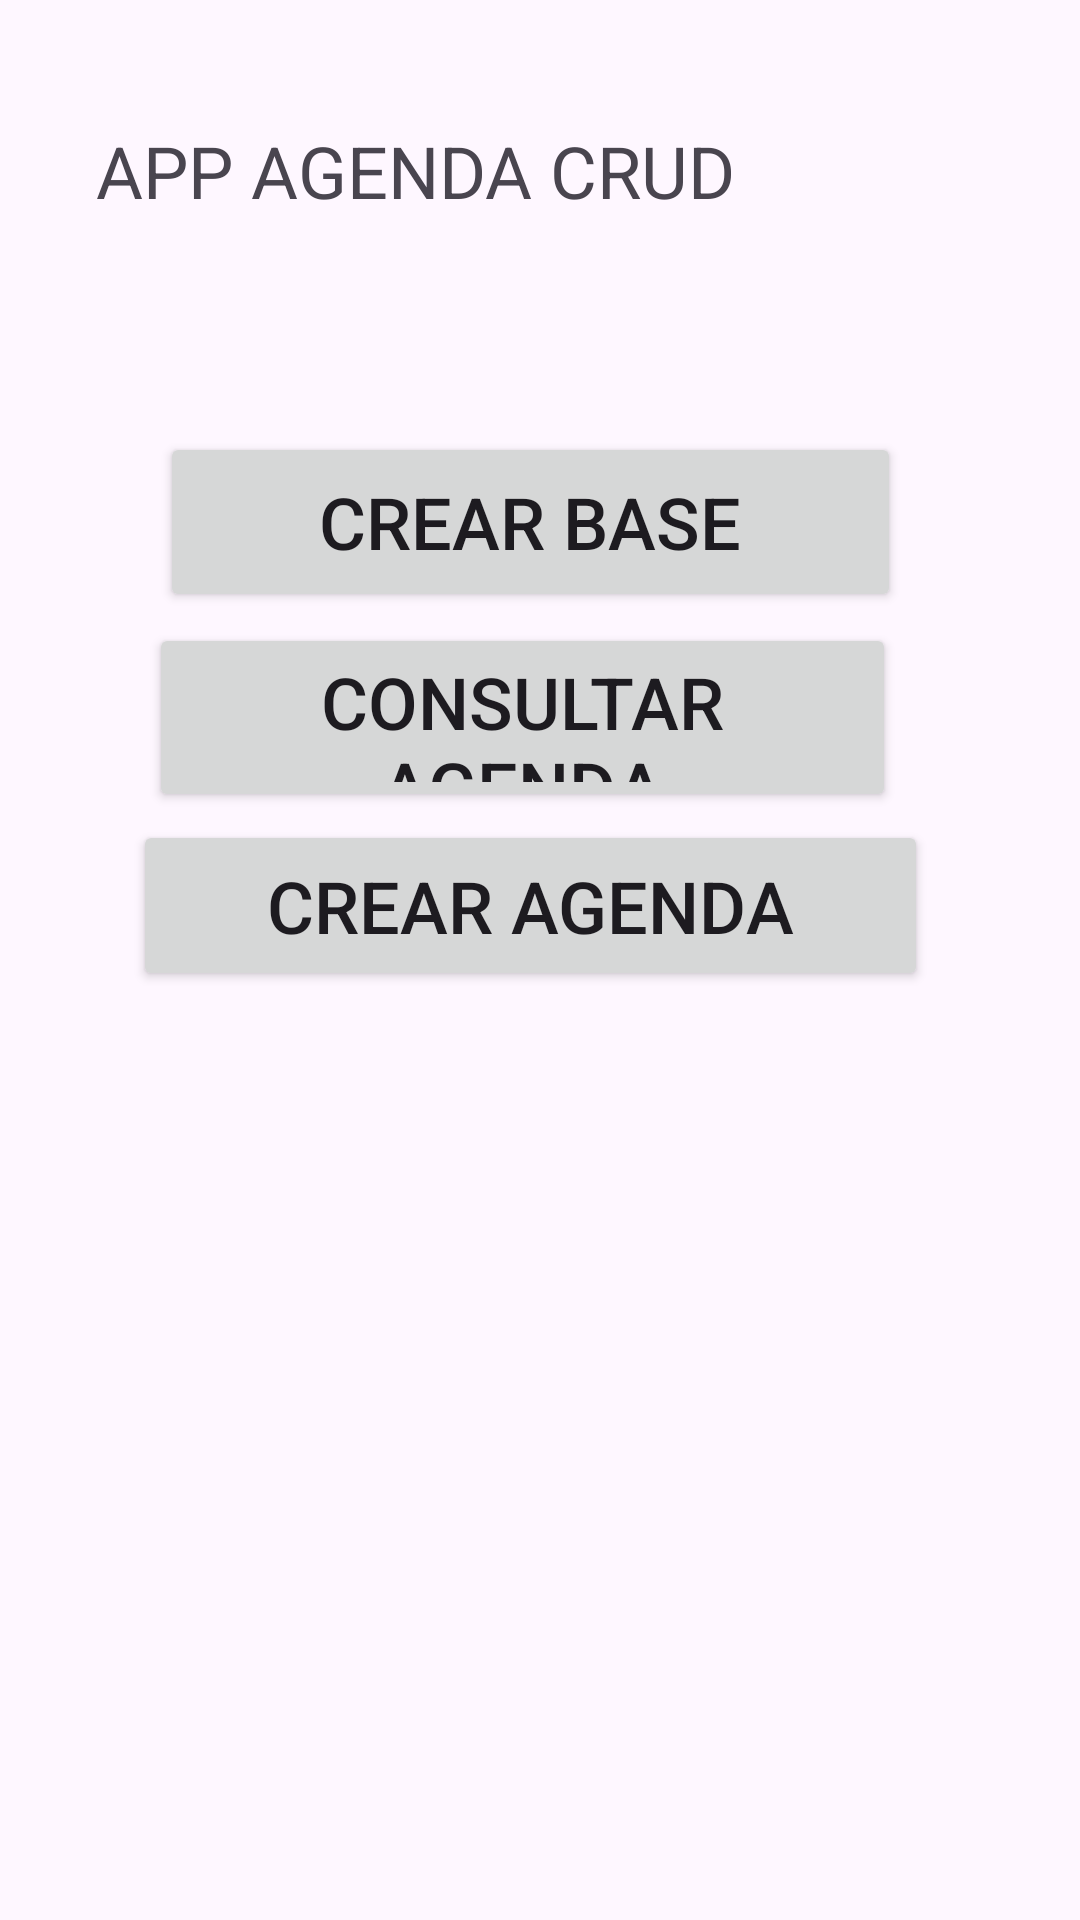

Android layout source for this screen:
<!-- AndroidManifest.xml: application theme Theme.App_CRUD -->
<!-- res/layout/activity_main.xml -->
<?xml version="1.0" encoding="utf-8"?>
<androidx.constraintlayout.widget.ConstraintLayout xmlns:android="http://schemas.android.com/apk/res/android"
    xmlns:app="http://schemas.android.com/apk/res-auto"
    xmlns:tools="http://schemas.android.com/tools"
    android:layout_width="match_parent"
    android:layout_height="match_parent"
    tools:context=".MainActivity">

        <Button
            android:id="@+id/btnCrearBase"
            android:layout_width="247dp"
            android:layout_height="60dp"
            android:text="@string/crear_base"
            android:textSize="24sp"
            app:layout_constraintBottom_toBottomOf="parent"
            app:layout_constraintEnd_toEndOf="parent"
            app:layout_constraintHorizontal_bias="0.472"
            app:layout_constraintStart_toStartOf="parent"
            app:layout_constraintTop_toTopOf="parent"
            app:layout_constraintVertical_bias="0.248" />

        <Button
            android:id="@+id/btnCrearAgenda"
            android:layout_width="265dp"
            android:layout_height="57dp"
            android:text="Crear agenda"
            android:textSize="24sp"
            app:layout_constraintBottom_toBottomOf="parent"
            app:layout_constraintEnd_toEndOf="parent"
            app:layout_constraintHorizontal_bias="0.465"
            app:layout_constraintStart_toStartOf="parent"
            app:layout_constraintTop_toTopOf="parent"
            app:layout_constraintVertical_bias="0.469" />

        <Button
            android:id="@+id/btnConsulta"
            android:layout_width="249dp"
            android:layout_height="63dp"
            android:text="Consultar agenda"
            android:textSize="24sp"
            app:layout_constraintBottom_toBottomOf="parent"
            app:layout_constraintEnd_toEndOf="parent"
            app:layout_constraintHorizontal_bias="0.448"
            app:layout_constraintStart_toStartOf="parent"
            app:layout_constraintTop_toTopOf="parent"
            app:layout_constraintVertical_bias="0.36" />

        <TextView
            android:id="@+id/textView2"
            android:layout_width="wrap_content"
            android:layout_height="wrap_content"
            android:text="APP AGENDA CRUD"
            android:textSize="24sp"
            app:layout_constraintBottom_toBottomOf="parent"
            app:layout_constraintEnd_toEndOf="parent"
            app:layout_constraintHorizontal_bias="0.218"
            app:layout_constraintStart_toStartOf="parent"
            app:layout_constraintTop_toTopOf="parent"
            app:layout_constraintVertical_bias="0.067" />

</androidx.constraintlayout.widget.ConstraintLayout>
<!-- resources referenced by this layout -->
<resources>
  <string name="crear_base">Crear base</string>
  <style name="Theme.App_CRUD" parent="Base.Theme.App_CRUD" />
  <style name="Base.Theme.App_CRUD" parent="Theme.Material3.DayNight.NoActionBar">
          
          
      </style>
</resources>
